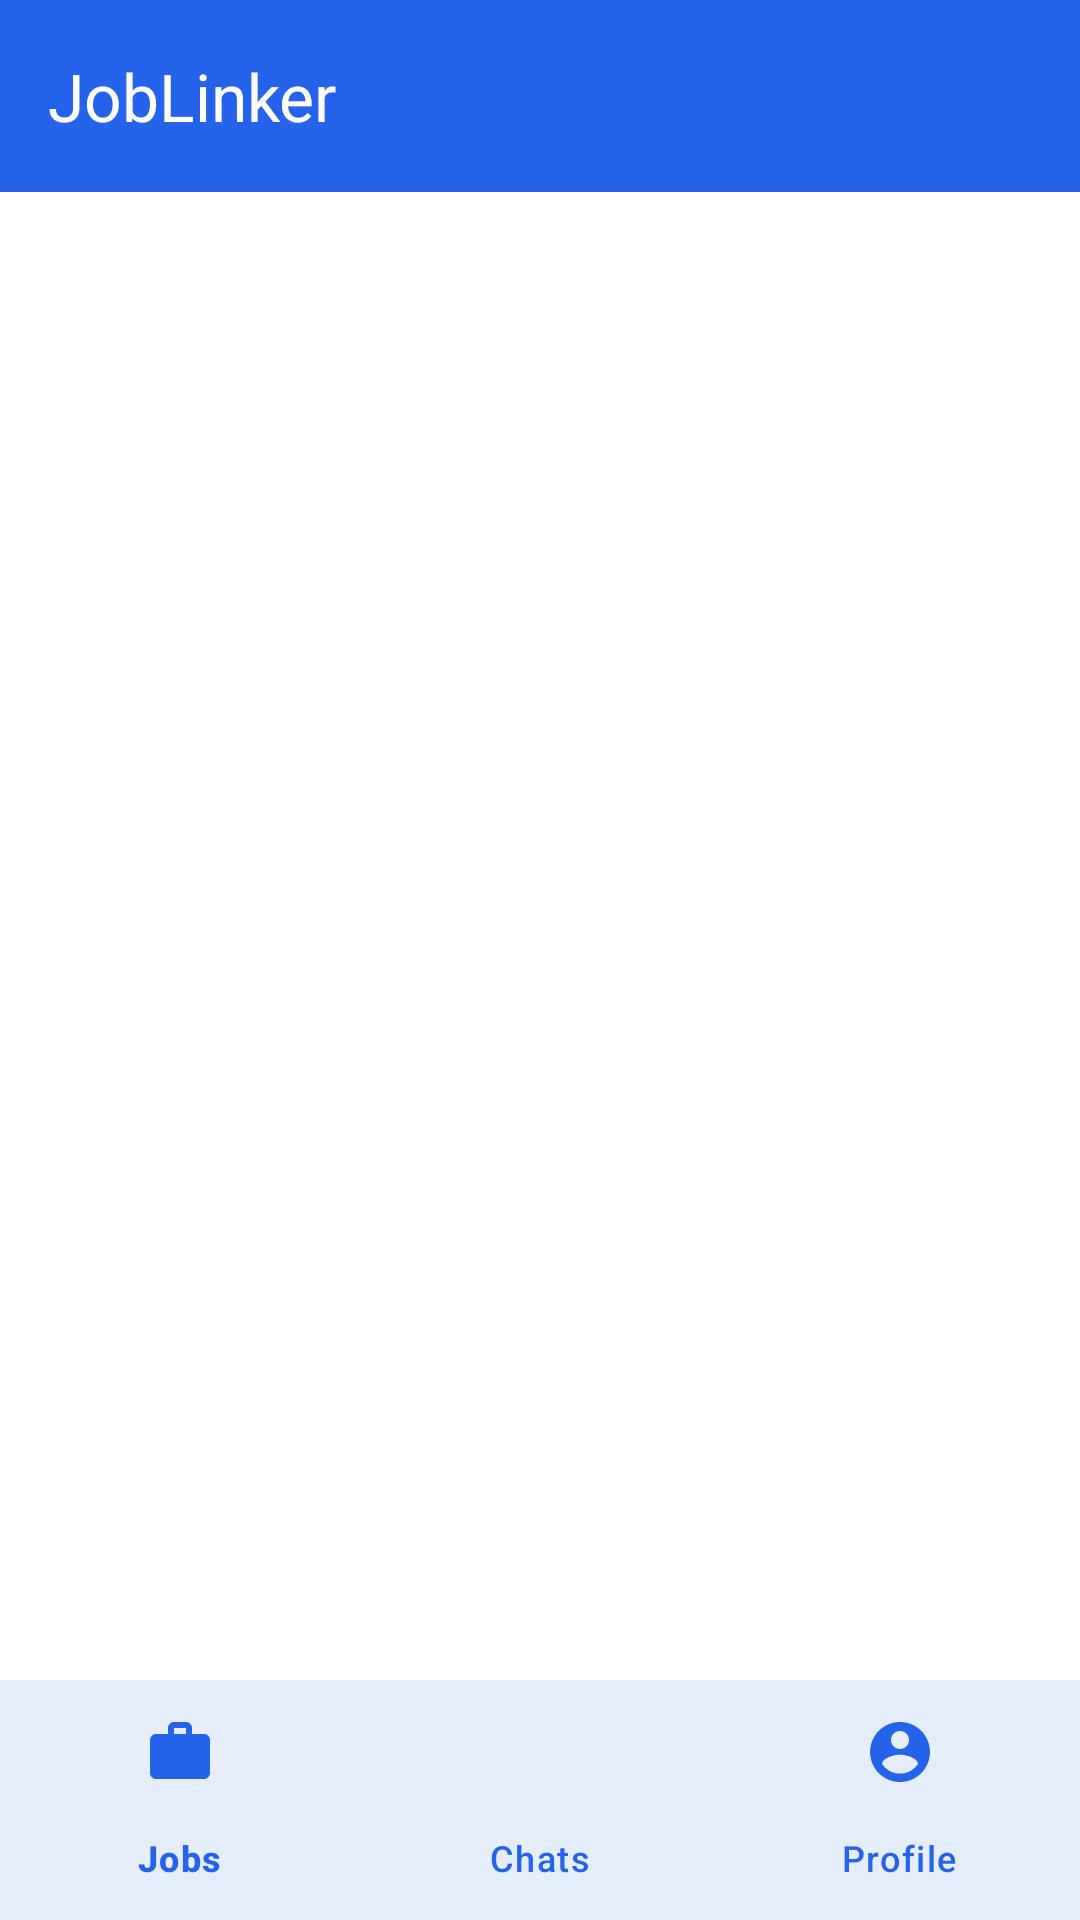

Android layout source for this screen:
<!-- AndroidManifest.xml: application theme Theme.JobLinker -->
<!-- res/layout/activity_main.xml -->
<?xml version="1.0" encoding="utf-8"?>
<androidx.constraintlayout.widget.ConstraintLayout xmlns:android="http://schemas.android.com/apk/res/android"
    xmlns:app="http://schemas.android.com/apk/res-auto"
    xmlns:tools="http://schemas.android.com/tools"
    android:layout_width="match_parent"
    android:layout_height="match_parent"
    android:background="@color/background"
    tools:context=".activities.MainActivity">

    
    <com.google.android.material.appbar.MaterialToolbar
        android:id="@+id/toolbar"
        android:layout_width="match_parent"
        android:layout_height="?attr/actionBarSize"
        android:background="@color/primary"
        android:elevation="4dp"
        app:title="@string/app_name"
        app:titleTextColor="@color/text_white"
        app:layout_constraintTop_toTopOf="parent"
        app:layout_constraintStart_toStartOf="parent"
        app:layout_constraintEnd_toEndOf="parent"/>

    
    <FrameLayout
        android:id="@+id/fragmentContainer"
        android:layout_width="match_parent"
        android:layout_height="0dp"
        app:layout_constraintTop_toBottomOf="@id/toolbar"
        app:layout_constraintBottom_toTopOf="@id/bottomNavigationView"
        app:layout_constraintStart_toStartOf="parent"
        app:layout_constraintEnd_toEndOf="parent"/>

    
    <com.google.android.material.bottomnavigation.BottomNavigationView
        android:id="@+id/bottomNavigationView"
        android:layout_width="match_parent"
        android:layout_height="wrap_content"
        android:background="@color/surface"
        android:elevation="8dp"
        app:menu="@menu/bottom_navigation_menu"
        app:itemIconTint="@color/bottom_nav_color"
        app:itemTextColor="@color/bottom_nav_color"
        app:labelVisibilityMode="labeled"
        app:layout_constraintBottom_toBottomOf="parent"
        app:layout_constraintStart_toStartOf="parent"
        app:layout_constraintEnd_toEndOf="parent"/>

</androidx.constraintlayout.widget.ConstraintLayout>
<!-- resources referenced by this layout -->
<resources>
  <color name="background">#FFFFFF</color>
  <color name="bottom_nav_color">#2563EB</color>
  <color name="primary">#2563EB</color>
  <color name="surface">#F8FAFC</color>
  <color name="text_white">#FFFFFF</color>
  <string name="app_name">JobLinker</string>
  <color name="primary_dark">#1E40AF</color>
  <color name="secondary">#8B5CF6</color>
  <color name="secondary_dark">#7C3AED</color>
  <color name="text_primary">#0F172A</color>
  <color name="error">#EF4444</color>
  <style name="Widget.JobLinker.TextInputLayout" parent="Widget.Material3.TextInputLayout.OutlinedBox">
          <item name="boxStrokeColor">@color/primary</item>
          <item name="boxStrokeWidth">1dp</item>
          <item name="boxStrokeErrorColor">@color/error</item>
          <item name="hintTextColor">@color/primary</item>
          <item name="android:textColorHint">@color/text_hint</item>
          <item name="startIconTint">@color/text_hint</item>
          <item name="endIconTint">@color/text_hint</item>
          <item name="errorTextColor">@color/error</item>
          <item name="errorIconTint">@color/error</item>
          <item name="helperTextTextColor">@color/text_hint</item>
          <item name="counterTextColor">@color/text_hint</item>
          <item name="placeholderTextColor">@color/text_hint</item>
          <item name="boxCornerRadiusTopStart">8dp</item>
          <item name="boxCornerRadiusTopEnd">8dp</item>
          <item name="boxCornerRadiusBottomStart">8dp</item>
          <item name="boxCornerRadiusBottomEnd">8dp</item>
      </style>
  <style name="Widget.JobLinker.Button.Primary" parent="Widget.Material3.Button">
          <item name="backgroundTint">@color/primary</item>
          <item name="android:textColor">@color/text_white</item>
          <item name="cornerRadius">8dp</item>
          <item name="android:textSize">16sp</item>
          <item name="android:fontFamily">sans-serif-medium</item>
          <item name="android:textAllCaps">false</item>
          <item name="elevation">2dp</item>
          <item name="iconTint">@color/text_white</item>
      </style>
  <style name="Widget.JobLinker.Card" parent="Widget.Material3.CardView.Elevated">
          <item name="cardCornerRadius">12dp</item>
          <item name="cardElevation">2dp</item>
          <item name="cardBackgroundColor">@color/card_background</item>
      </style>
  <style name="TextAppearance.JobLinker.HeadlineLarge" parent="TextAppearance.Material3.HeadlineLarge">
          <item name="android:textSize">32sp</item>
          <item name="android:textColor">@color/text_primary</item>
          <item name="fontFamily">sans-serif-medium</item>
      </style>
  <style name="TextAppearance.JobLinker.HeadlineMedium" parent="TextAppearance.Material3.HeadlineMedium">
          <item name="android:textSize">24sp</item>
          <item name="android:textColor">@color/text_primary</item>
          <item name="fontFamily">sans-serif-medium</item>
      </style>
  <style name="TextAppearance.JobLinker.BodyLarge" parent="TextAppearance.Material3.BodyLarge">
          <item name="android:textSize">16sp</item>
          <item name="android:textColor">@color/text_primary</item>
          <item name="fontFamily">sans-serif</item>
      </style>
  <style name="TextAppearance.JobLinker.BodyMedium" parent="TextAppearance.Material3.BodyMedium">
          <item name="android:textSize">14sp</item>
          <item name="android:textColor">@color/text_secondary</item>
          <item name="fontFamily">sans-serif</item>
      </style>
  <color name="text_hint">#94A3B8</color>
  <color name="card_background">#FFFFFF</color>
  <color name="text_secondary">#475569</color>
</resources>
